The GitHub repository antonwijayacakra/Datasheet-fundus-STQ-with-AI- contains a labelled image folder "Split_DATASHEET_N_G_DR_Kelompok3" with 2 categories: glaucoma, normal. Examples follow, each with its label.

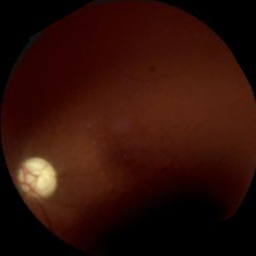
Label: glaucoma

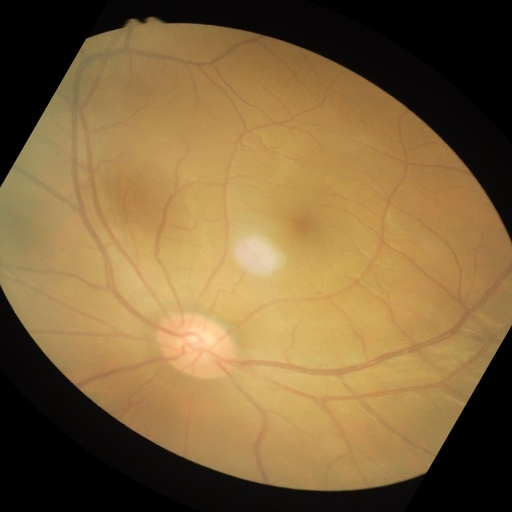
Label: normal

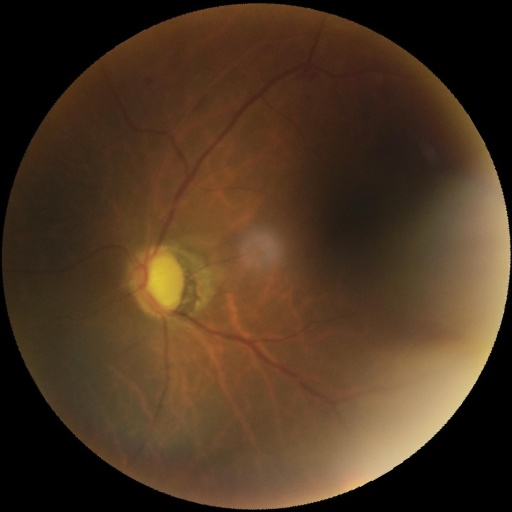
Label: glaucoma

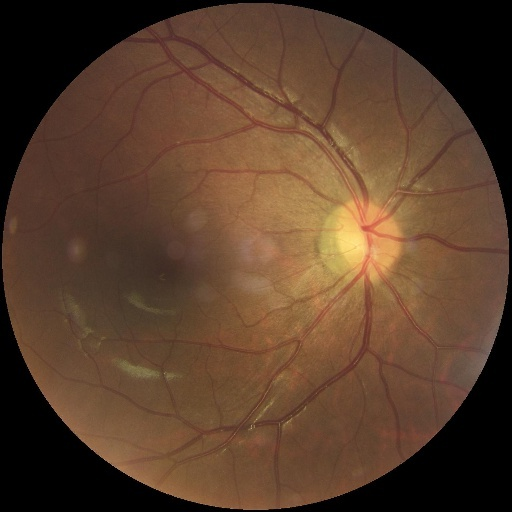
Label: normal

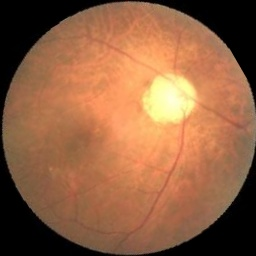
Label: glaucoma

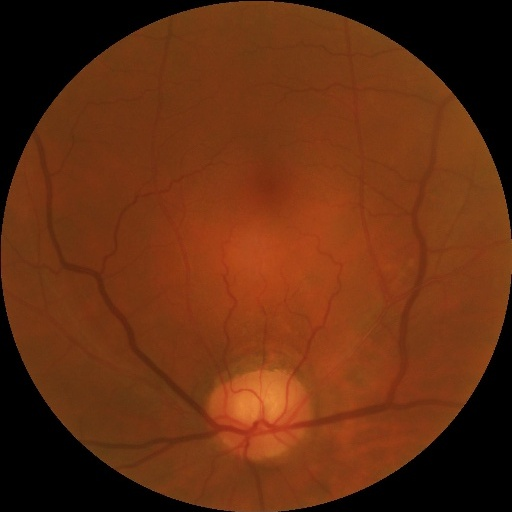
Label: normal
